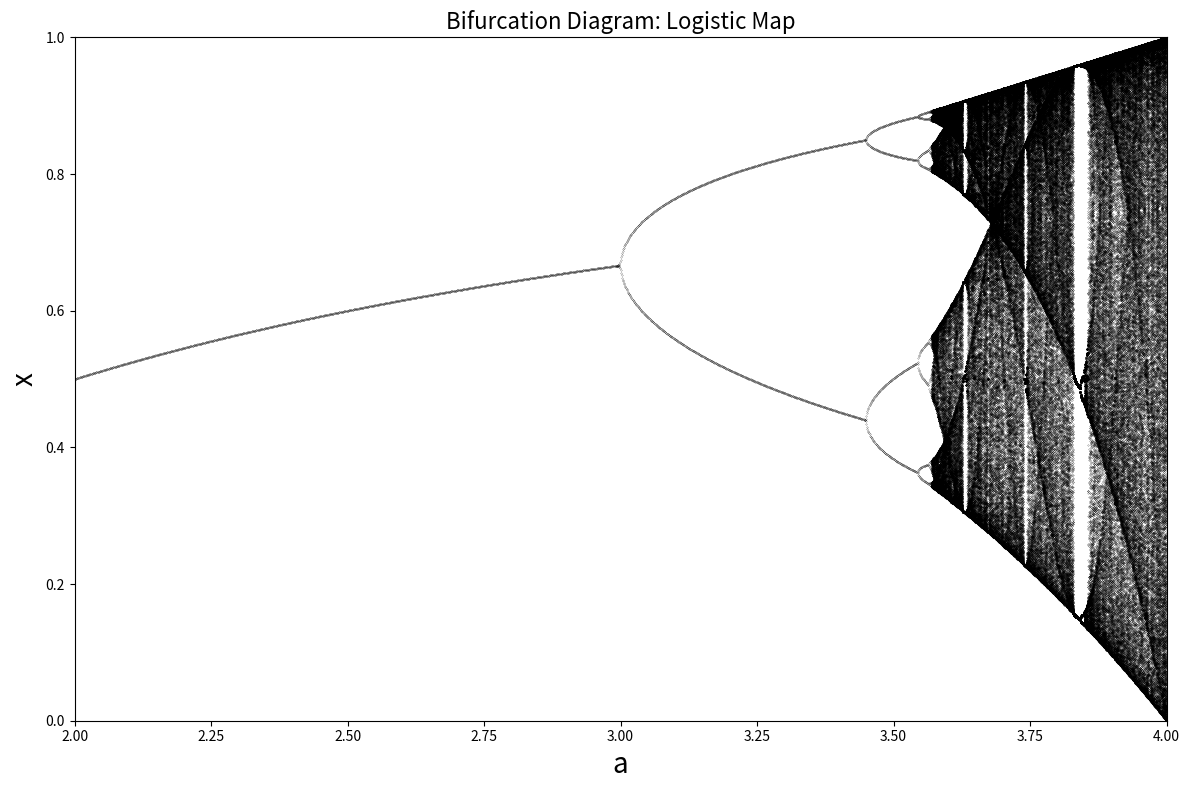
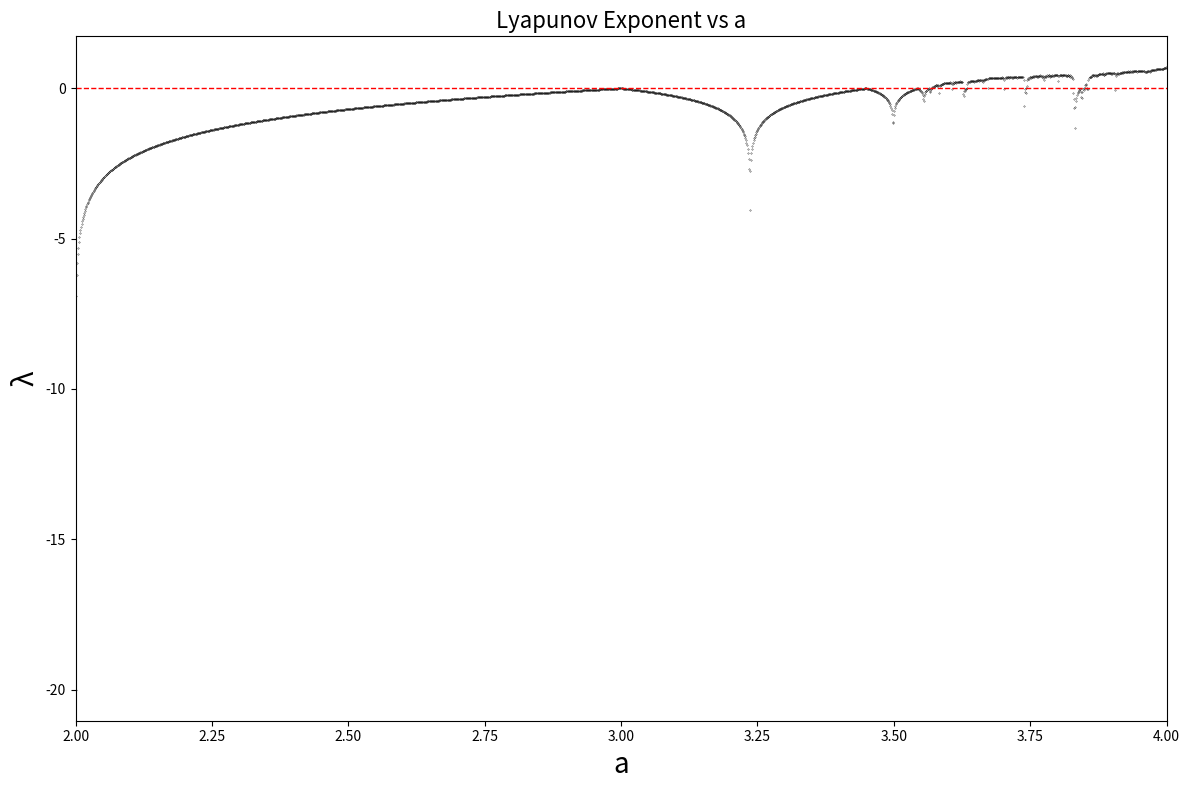

Here is the Python script that generated these plots, in order:
import numpy as np
import matplotlib.pyplot as plt

N = 1000
amin, amax, da = 2.0, 4.0, 0.001
x0 = np.random.random()

# bif diagram
a_vals, x_plot = [], []
for a in np.arange(amin, amax + da/2, da):
    x = np.zeros(N + 1)
    x[0] = x0
    for i in range(N):
        x[i+1] = a * x[i] * (1 - x[i])

    # periods
    S = 9
    p = S
    for j in range(S + 1):
        if abs(x[-1] - x[-1 - 2**j]) < 1e-5:
            p = j
            break

    pts = x[-(2**p):]
    a_vals.extend([a] * len(pts))
    x_plot.extend(pts)

plt.figure(figsize=(12, 8))
plt.scatter(a_vals, x_plot, c='k', s=0.1, marker='.')
plt.xlabel('a', fontsize=20); plt.ylabel('x', fontsize=20)
plt.title('Bifurcation Diagram: Logistic Map', fontsize=16)
plt.xlim([2, 4]); plt.ylim([0, 1])
plt.tight_layout()
plt.savefig('p5_bifurcation.png', dpi=300)
plt.close()

# lyapunov exponent
a_range = np.arange(amin, amax + da/2, da)
lyap = np.zeros(len(a_range))

for idx, a in enumerate(a_range):
    x = np.zeros(N + 1)
    x[0] = x0
    for i in range(N):
        x[i+1] = a * x[i] * (1 - x[i])

    # g'(x) = a(1 - 2x) 
    # iterates 101-1000
    derivs = np.abs(a * (1 - 2 * x[100:1000]))
    derivs = derivs[derivs > 0]  # no log 0
    lyap[idx] = np.mean(np.log(derivs)) if len(derivs) > 0 else -20 

plt.figure(figsize=(12, 8))
plt.plot(a_range, lyap, 'k.', markersize=0.5)
plt.axhline(y=0, color='r', linestyle='--', linewidth=1)
plt.xlabel('a', fontsize=20); plt.ylabel('λ', fontsize=20)
plt.title('Lyapunov Exponent vs a', fontsize=16)
plt.xlim([2, 4])
plt.tight_layout()
plt.savefig('p5_lyapunov.png', dpi=300)
plt.close()
